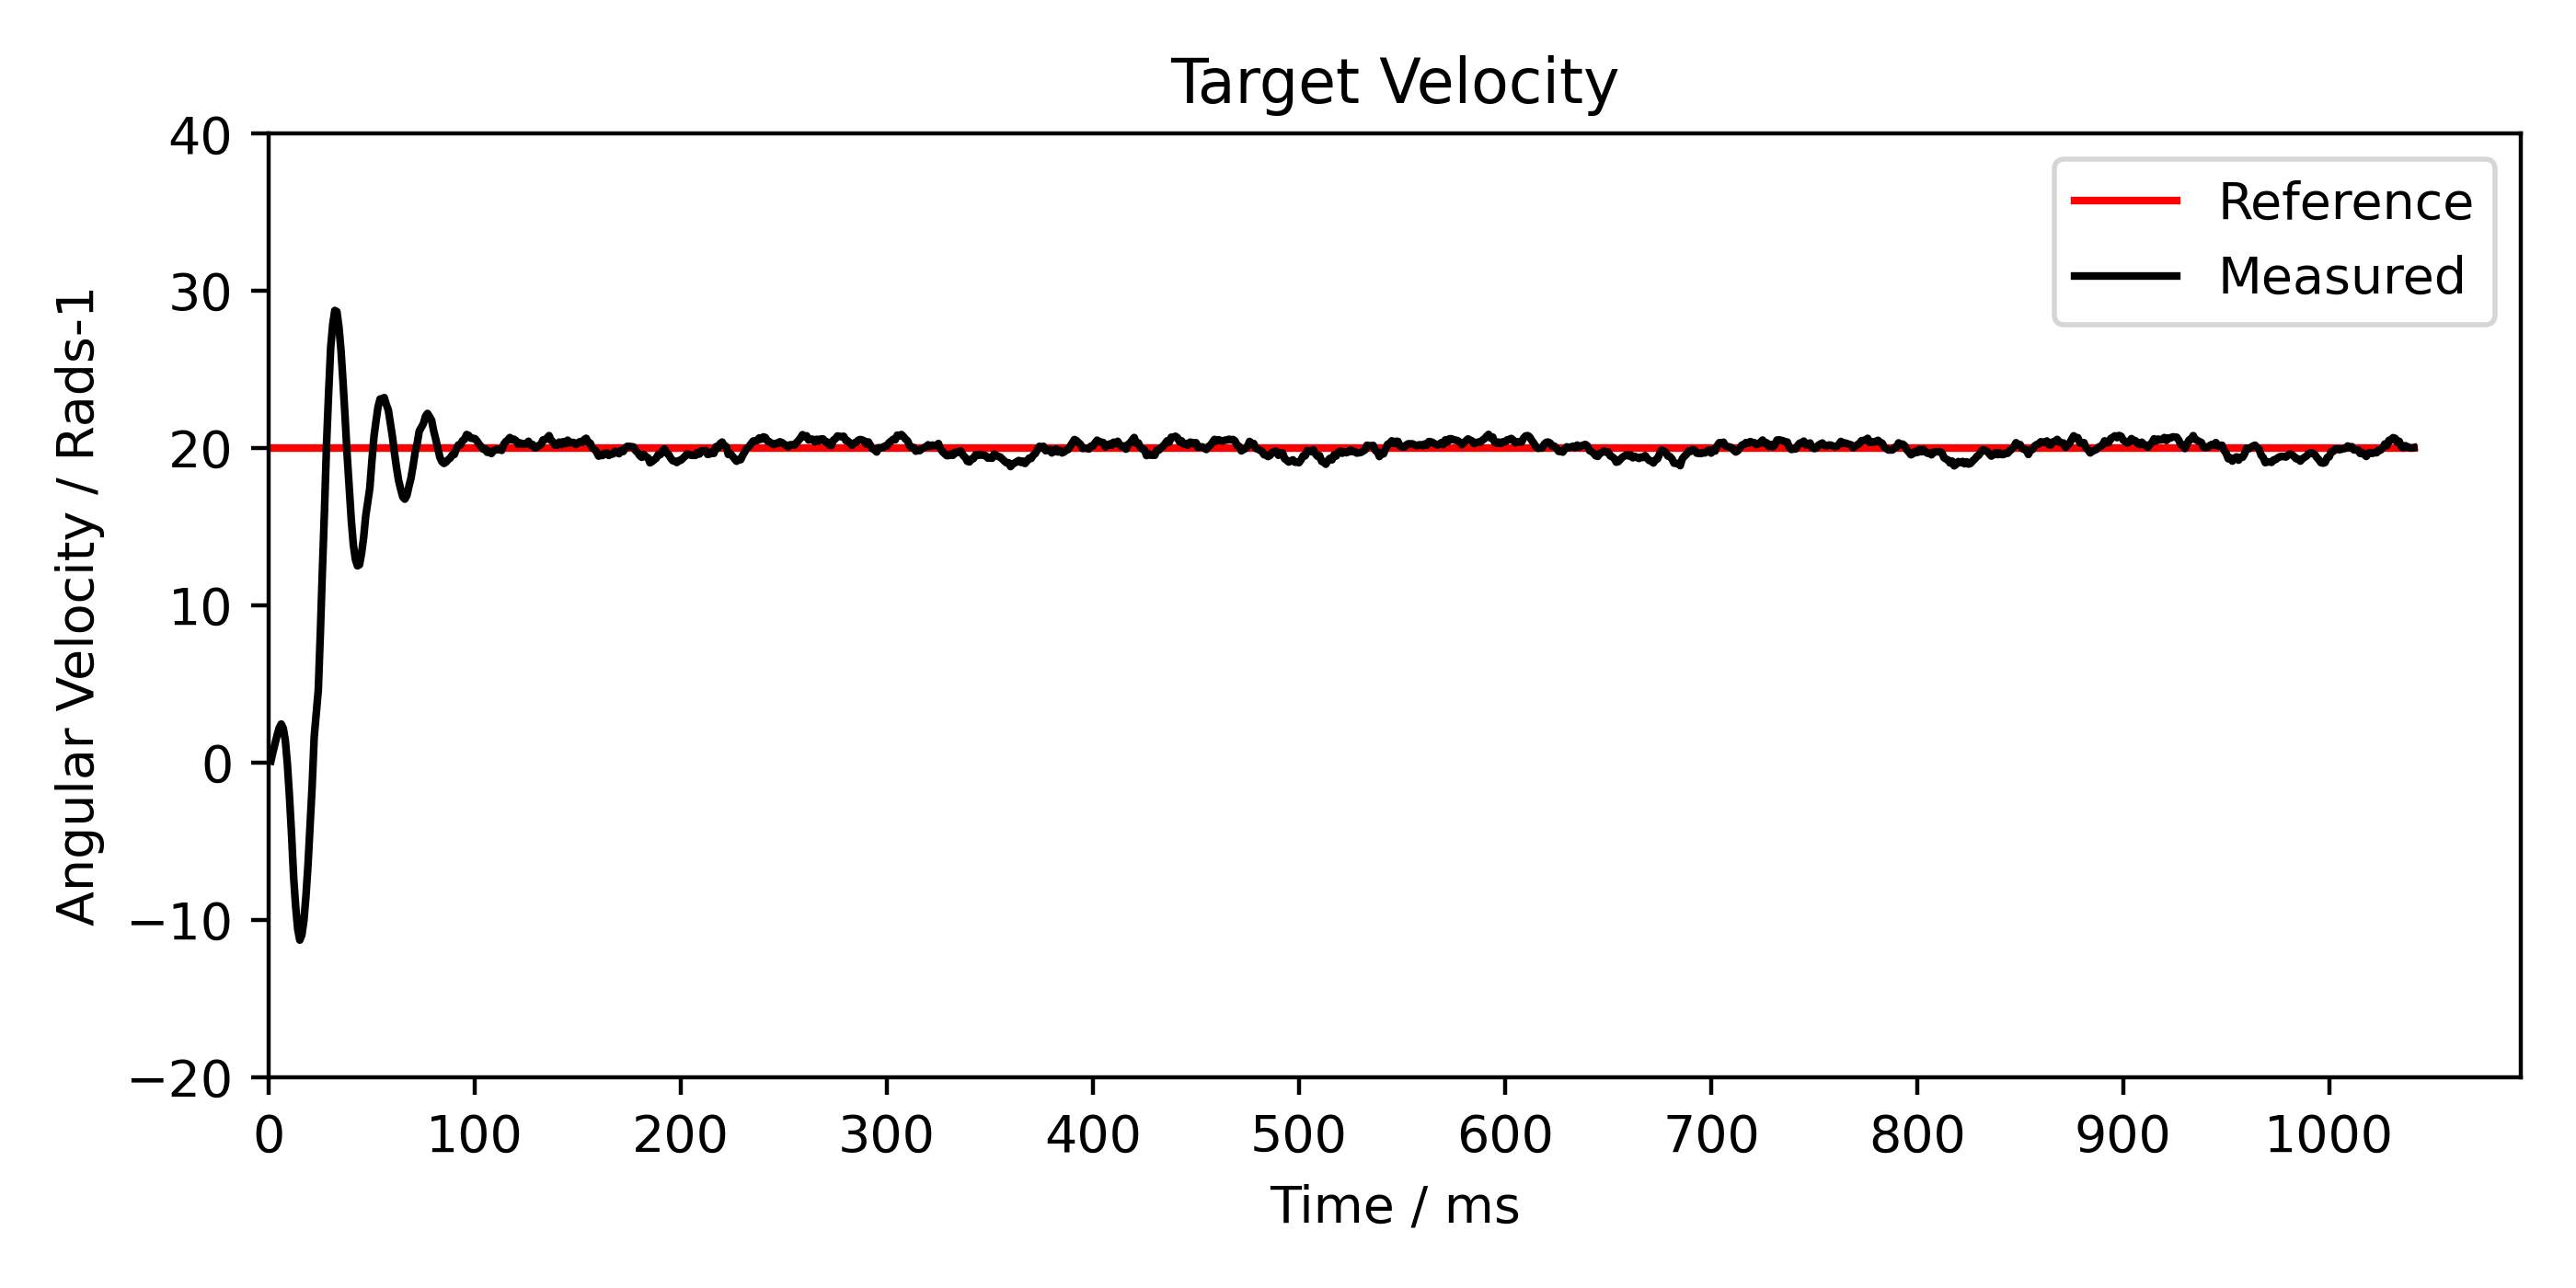

Data behind this chart, as committed beside it:
Time, Target, Measured, Error
0, 20.00, 0.00, 20.00
1, 20.00, 0.33, 16.69
2, 20.00, 1.07, 12.26
3, 20.00, 2.18, 7.84
4, 20.00, 3.21, 7.47
5, 20.00, 4.33, 5.63
6, 20.00, 5.19, 7.11
7, 20.00, 5.77, 8.95
8, 20.00, 6.41, 7.84
9, 20.00, 6.54, 12.26
10, 20.00, 6.15, 17.42
11, 20.00, 5.46, 20.74
12, 20.00, 4.32, 25.89
13, 20.00, 2.56, 33.26
14, 20.00, 0.47, 38.42
15, 20.00, -2.27, 46.89
16, 20.00, -4.95, 49.10
17, 20.00, -7.44, 49.84
18, 20.00, -9.17, 44.68
19, 20.00, -9.80, 35.47
20, 20.00, -9.63, 28.10
21, 20.00, -8.59, 19.26
22, 20.00, -6.88, 11.53
24, 20.00, -4.72, 5.26
25, 20.00, -1.97, -2.84
26, 20.00, 1.18, -9.47
27, 20.00, 4.38, -13.16
28, 20.00, 8.36, -24.21
29, 20.00, 12.09, -25.68
30, 20.00, 16.44, -35.63
31, 20.00, 20.62, -38.21
32, 20.00, 23.57, -30.10
33, 20.00, 26.15, -29.36
34, 20.00, 27.11, -15.73
35, 20.00, 27.64, -12.42
36, 20.00, 27.05, -1.74
37, 20.00, 26.04, 3.05
38, 20.00, 24.69, 7.47
39, 20.00, 22.77, 14.47
40, 20.00, 20.90, 15.95
41, 20.00, 18.70, 21.11
42, 20.00, 16.72, 21.11
43, 20.00, 15.05, 20.00
44, 20.00, 13.87, 16.68
45, 20.00, 13.41, 10.79
46, 20.00, 13.10, 9.69
47, 20.00, 13.45, 3.42
49, 20.00, 14.20, -1.00
50, 20.00, 15.54, -7.63
51, 20.00, 16.90, -9.10
52, 20.00, 18.60, -13.89
53, 20.00, 20.05, -13.16
54, 20.00, 21.14, -10.94
55, 20.00, 22.34, -13.16
56, 20.00, 22.87, -7.63
57, 20.00, 23.50, -9.10
58, 20.00, 23.76, -6.16
59, 20.00, 23.30, 0.84
60, 20.00, 22.89, 0.84
61, 20.00, 22.07, 5.26
... 4,743 more rows
